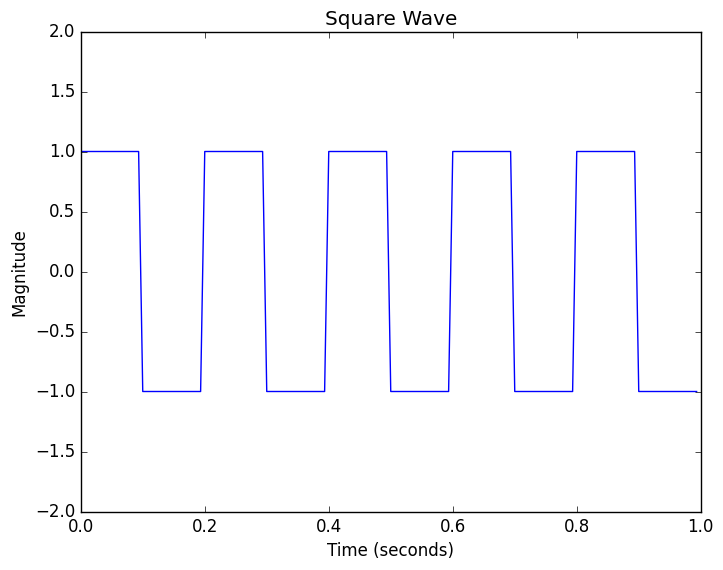

Here is the Python script that generated this plot: (Note: this script raises an exception after producing the figure.)
# Plotting Code for Square Wave

import numpy as np
import math
import matplotlib.pyplot as plt
import matplotlib as mpl
from scipy import signal
import scipy.fftpack
mpl.style.use('classic')


# Plot square wave
Fs = 150.0;  # sampling rate
Ts = 1.0/Fs; # sampling interval
t = np.arange(0,1,Ts) # time vector

ff = 5;   # frequency of the signal
y_square = signal.square(2*np.pi*ff*t)

plt.figure(1)
plt.title("Square Wave")
plt.ylabel("Magnitude")
plt.xlabel("Time (seconds)")
plt.plot(t, y_square, 'b')
plt.ylim(-2, 2)
plt.show()

# Plot Fourier Transform
# frequency domain: magnitude
n = len(y_square) # length of the signal
k = np.arange(n)
T = n/Fs
frq = k/T # two sides frequency range
frq = frq[range(n/2)] # one side frequency range

Y = np.fft.fft(y_square)/n # fft computing and normalization
Y = Y[range(n/2)]

plt.figure(2)
plt.title("Square Wave"
          "\n"
          "Frequency Domain: Magnitude")
plt.plot(frq,abs(Y),'g') # plotting the spectrum
plt.xlabel('Freq (Hz)')
plt.ylabel('|Y(freq)|')
plt.show()

# frequency domain: phase
plt.figure(3)
plt.title("Square Wave"
          "\n"
          "Frequency Domain: Phase")
plt.plot(frq, np.angle(Y),'g') # plotting the spectrum
plt.xlabel('Freq (Hz)')
plt.ylabel('Phase (rads)')
plt.show()

# fft on the unit circle
def Circle(x,y):
    return (x*x+y*y)

real = np.cos(np.real(Y))
im   = np.sin(np.imag(Y))

xx=np.linspace(-2,2,400)
yy=np.linspace(-2,2,400)
[X,Y]=np.meshgrid(xx,yy)

Z=Circle(X,Y)

plt.figure(4)
plt.contour(X,Y,Z,[1])

plt.title("Square Wave"
          "\n"
          "Fourier Coefficients on Unit Circle")
plt.ylabel("Im")
plt.xlabel("Real")
plt.axhline(y=0, color='k')
plt.axvline(x=0, color='k')
plt.plot(real, im, 'go')
plt.show()





